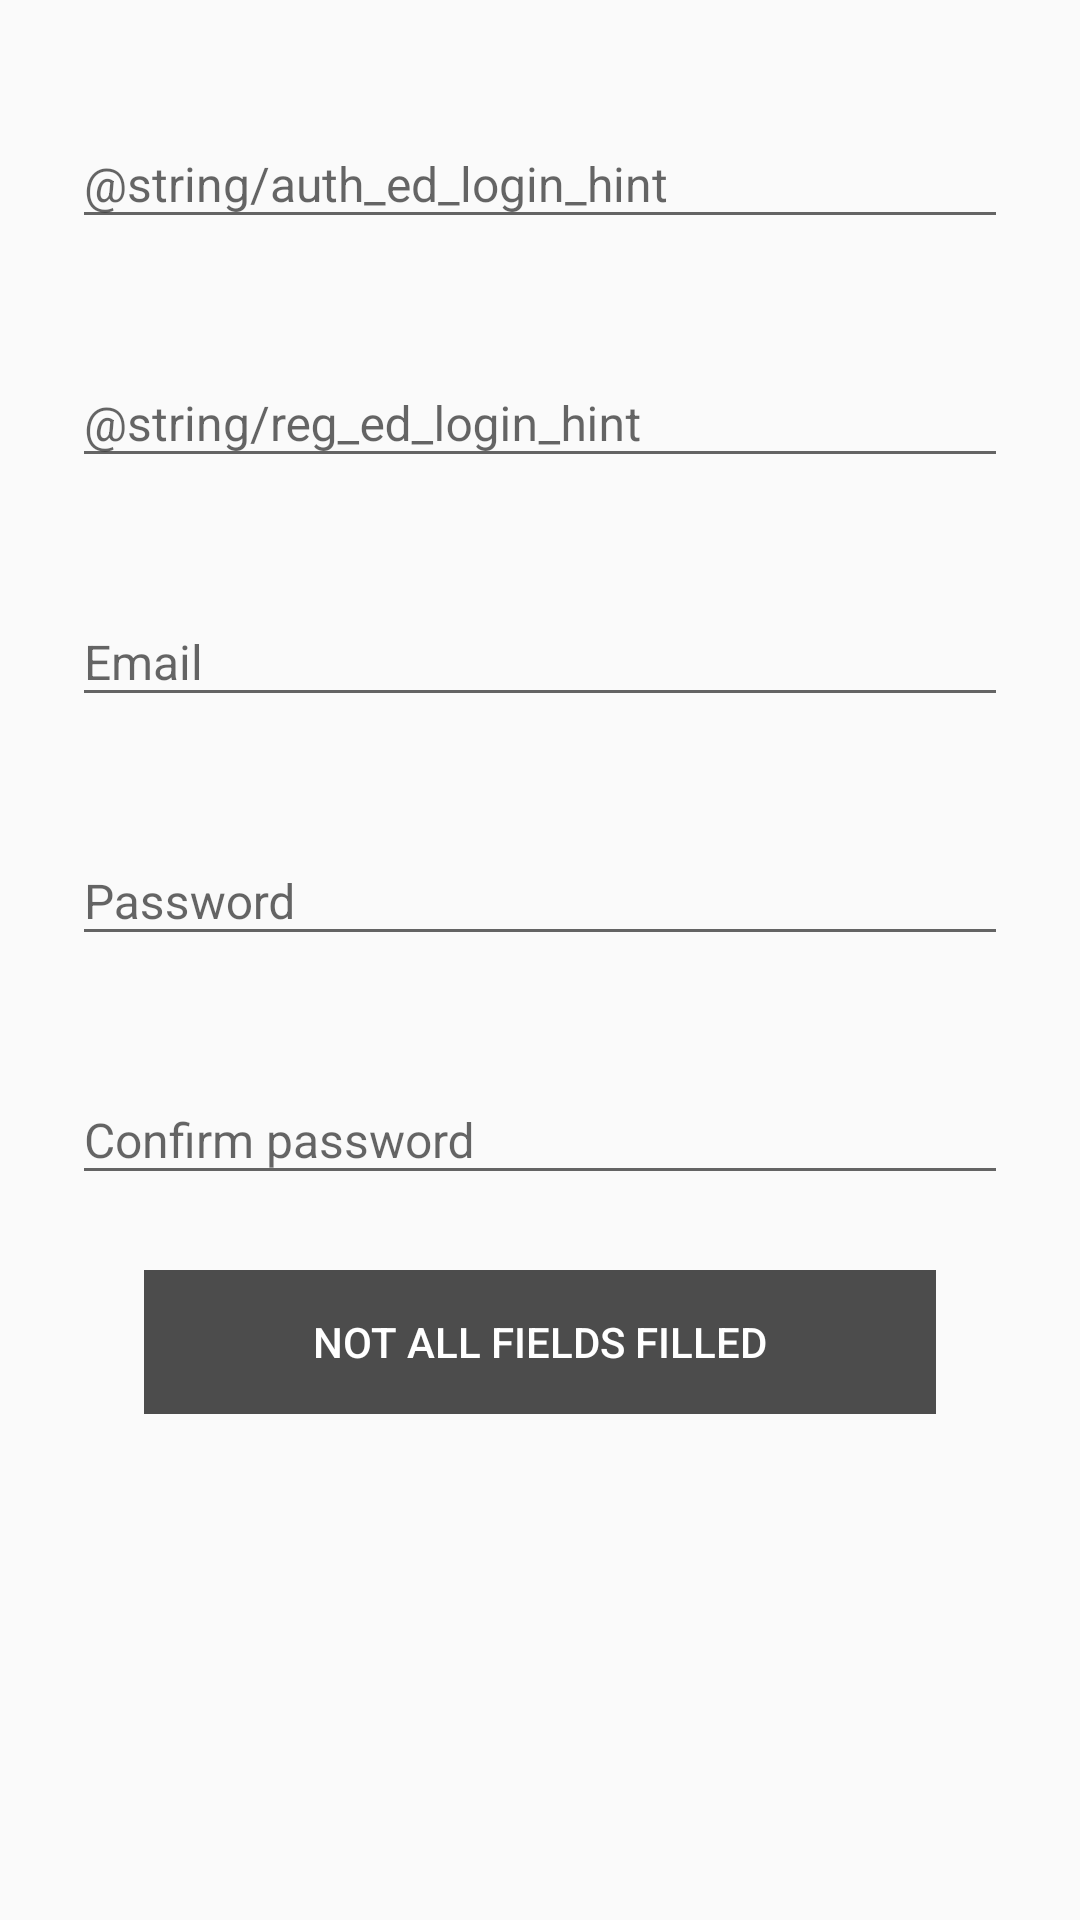

Produce the Android XML layout that renders to this screen, including the resource entries it uses.
<!-- AndroidManifest.xml: application theme AppTheme -->
<!-- res/layout/activity_register.xml -->
<?xml version="1.0" encoding="utf-8"?>
<FrameLayout xmlns:android="http://schemas.android.com/apk/res/android"
    xmlns:tools="http://schemas.android.com/tools"
    android:layout_width="match_parent"
    android:layout_height="match_parent"
    android:id="@+id/reg_contanier" >

    <ScrollView
            android:layout_width="match_parent"
        android:layout_height="match_parent"
        android:clipToPadding="false"
        android:scrollbarSize="@dimen/auth_scrollBar_size"
        android:scrollbarTrackVertical="@android:color/white"
        tools:ignore="UselessParent">

        <LinearLayout
            android:layout_width="match_parent"
            android:layout_height="wrap_content"
            android:orientation="vertical">

            <android.support.design.widget.TextInputLayout
                android:layout_width="match_parent"
                android:layout_height="wrap_content"
                android:layout_marginTop="@dimen/reg_margin_top">

                <EditText
                    android:id="@+id/phoneEd"
                    android:layout_width="match_parent"
                    android:layout_height="wrap_content"
                    android:layout_marginLeft="@dimen/auth_margin"
                    android:layout_marginRight="@dimen/auth_margin"
                    android:fontFamily="sans-serif"
                    android:hint="@string/auth_ed_login_hint"
                    android:inputType="phone"
                    android:labelFor="@id/phoneEd"
                    android:lineSpacingExtra="@dimen/auth_text_size"
                    android:textColor="@color/colorAuthText"
                    android:textSize="@dimen/auth_text_size"
                    android:textStyle="normal"
                    tools:layout_marginTop="@dimen/reg_margin_top" />
            </android.support.design.widget.TextInputLayout>

            <android.support.design.widget.TextInputLayout
                android:layout_width="match_parent"
                android:layout_height="wrap_content"
                android:layout_marginTop="@dimen/reg_margin_top">

                <EditText
                    android:id="@+id/loginEd"
                    android:layout_width="match_parent"
                    android:layout_height="wrap_content"
                    android:layout_marginLeft="@dimen/auth_margin"
                    android:layout_marginRight="@dimen/auth_margin"
                    android:fontFamily="sans-serif"
                    android:hint="@string/reg_ed_login_hint"
                    android:inputType="textPersonName"
                    android:labelFor="@id/loginEd"
                    android:lineSpacingExtra="@dimen/auth_text_size"
                    android:textColor="@color/colorAuthText"
                    android:textSize="@dimen/auth_text_size"
                    android:textStyle="normal"
                    tools:layout_marginTop="@dimen/reg_margin_top" />
            </android.support.design.widget.TextInputLayout>

            <android.support.design.widget.TextInputLayout
                android:layout_width="match_parent"
                android:layout_height="wrap_content"
                android:layout_marginTop="@dimen/reg_margin_top">

                <EditText
                    android:id="@+id/emailEd"
                    android:layout_width="match_parent"
                    android:layout_height="wrap_content"
                    android:layout_marginLeft="@dimen/auth_margin"
                    android:layout_marginRight="@dimen/auth_margin"
                    android:fontFamily="sans-serif"
                    android:hint="@string/reg_ed_email_hint"
                    android:inputType="textEmailAddress"
                    android:labelFor="@id/emailEd"
                    android:lineSpacingExtra="@dimen/auth_text_size"
                    android:textColor="@color/colorAuthText"
                    android:textSize="@dimen/auth_text_size"
                    android:textStyle="normal"
                    tools:layout_marginTop="@dimen/reg_margin_top" />
            </android.support.design.widget.TextInputLayout>

            <android.support.design.widget.TextInputLayout
                android:layout_width="match_parent"
                android:layout_height="wrap_content"
                android:layout_marginTop="@dimen/reg_margin_top">

                <EditText
                    android:id="@+id/passEd"
                    android:layout_width="match_parent"
                    android:layout_height="wrap_content"
                    android:layout_marginLeft="@dimen/auth_margin"
                    android:layout_marginRight="@dimen/auth_margin"
                    android:fontFamily="sans-serif"
                    android:hint="@string/auth_ed_pass_hint"
                    android:inputType="textPassword"
                    android:labelFor="@id/passEd"
                    android:lineSpacingExtra="@dimen/auth_text_size"
                    android:textColor="@color/colorAuthText"
                    android:textSize="@dimen/auth_text_size"
                    android:textStyle="normal" />
            </android.support.design.widget.TextInputLayout>

            <android.support.design.widget.TextInputLayout
                android:layout_width="match_parent"
                android:layout_height="wrap_content"
                android:layout_marginTop="@dimen/reg_margin_top">

                <EditText
                    android:id="@+id/confirmPassEd"
                    android:layout_width="match_parent"
                    android:layout_height="wrap_content"
                    android:layout_marginLeft="@dimen/auth_margin"
                    android:layout_marginRight="@dimen/auth_margin"
                    android:fontFamily="sans-serif"
                    android:hint="@string/auth_ed_confirmPass_hint"
                    android:inputType="textPassword"
                    android:labelFor="@id/confirmPassEd"
                    android:lineSpacingExtra="@dimen/auth_text_size"
                    android:textColor="@color/colorAuthText"
                    android:textSize="@dimen/auth_text_size"
                    android:textStyle="normal" />
            </android.support.design.widget.TextInputLayout>

            <Button
                android:id="@+id/registerBtn"
                android:layout_width="@dimen/auth_btnLogin_w"
                android:layout_height="@dimen/auth_btnLogin_h"
                android:layout_gravity="center_horizontal"
                android:layout_marginBottom="@dimen/auth_margin_end_bottom"
                android:layout_marginLeft="@dimen/auth_margin"
                android:layout_marginRight="@dimen/auth_margin"
                android:layout_marginTop="@dimen/auth_login_margin_top"
                android:background="@color/colorAuthSigninBtn"
                android:enabled="false"
                android:text="@string/auth_btn_text_not_fill"
                android:textColor="@android:color/white"
                tools:layout_marginBottom="@dimen/reg_margin_end_bottom" />

        </LinearLayout>
    </ScrollView>
</FrameLayout>
<!-- resources referenced by this layout -->
<resources>
  <color name="colorAuthSigninBtn">#4c4c4c</color>
  <color name="colorAuthText">#4c4c4c</color>
  <dimen name="auth_btnLogin_h">48dp</dimen>
  <dimen name="auth_btnLogin_w">264dp</dimen>
  <dimen name="auth_login_margin_top">25dp</dimen>
  <dimen name="auth_margin">24dp</dimen>
  <dimen name="auth_margin_end_bottom">32dp</dimen>
  <dimen name="auth_scrollBar_size">4dp</dimen>
  <dimen name="auth_text_size">16sp</dimen>
  <dimen name="reg_margin_top">30dp</dimen>
  <string name="auth_btn_text_not_fill">Not all fields filled</string>
  <string name="auth_ed_confirmPass_hint">Confirm password</string>
  <string name="auth_ed_pass_hint">Password</string>
  <string name="reg_ed_email_hint">Email</string>
  <style name="AppTheme" parent="Theme.AppCompat.Light.DarkActionBar">
          <item name="colorPrimary">@color/colorPrimary</item>
          <item name="colorPrimaryDark">@color/colorPrimaryDark</item>
          <item name="colorAccent">@color/colorAccent</item>
      </style>
  <color name="colorPrimary">#3F51B5</color>
  <color name="colorPrimaryDark">#303F9F</color>
  <color name="colorAccent">#FF4081</color>
</resources>
